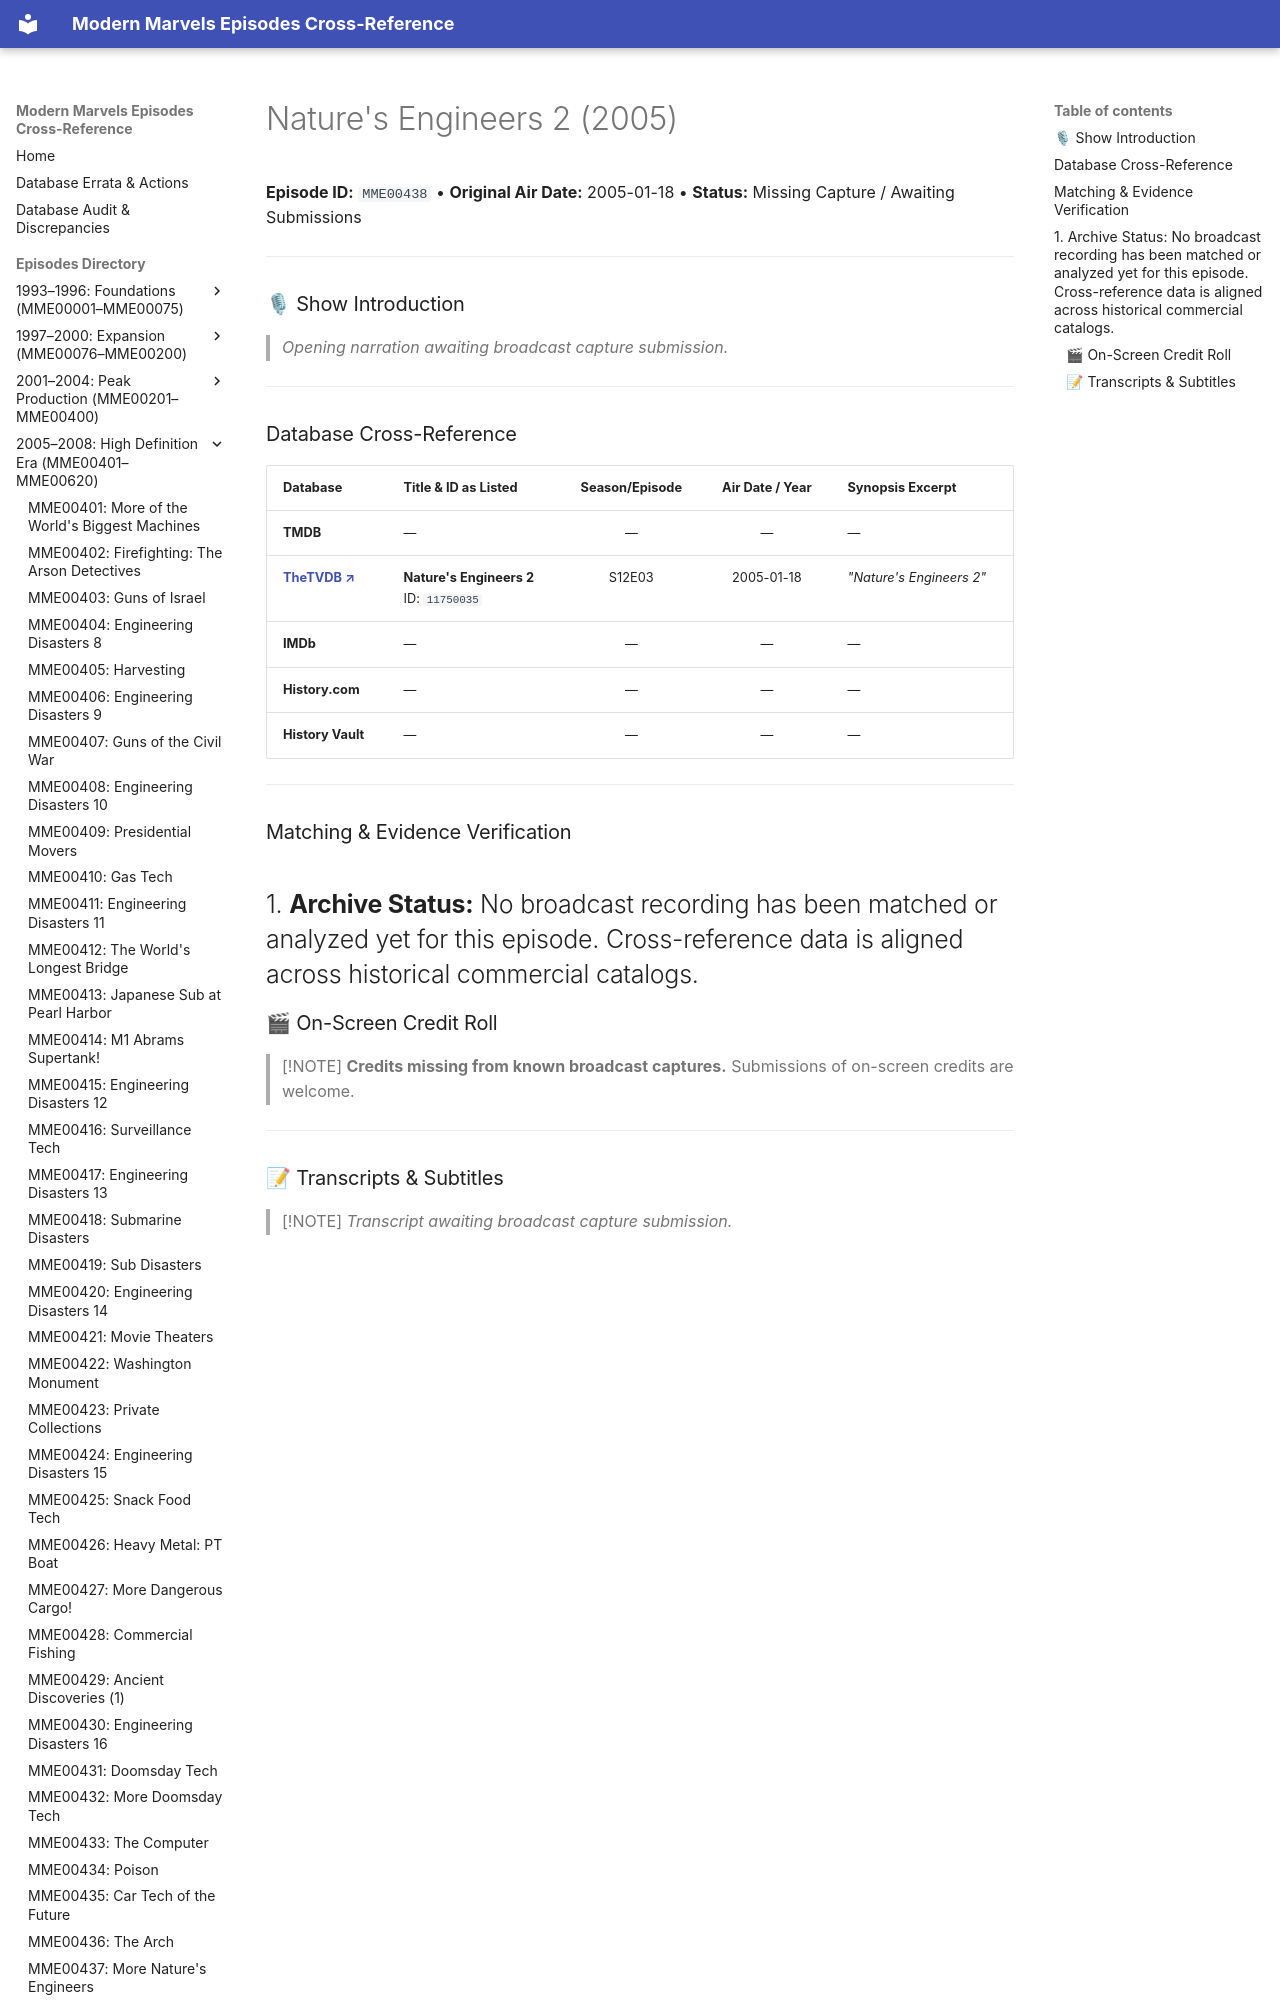

repository: ModernMarvelsFan/ModernMarvels · page: episodes/MME00438/index.html · generator: mkdocs

# Nature's Engineers 2 (2005)

**Episode ID:** `MME00438` • **Original Air Date:** 2005-01-18 • **Status:** Missing Capture / Awaiting Submissions

---

### 🎙 Show Introduction

> *Opening narration awaiting broadcast capture submission.*

---
